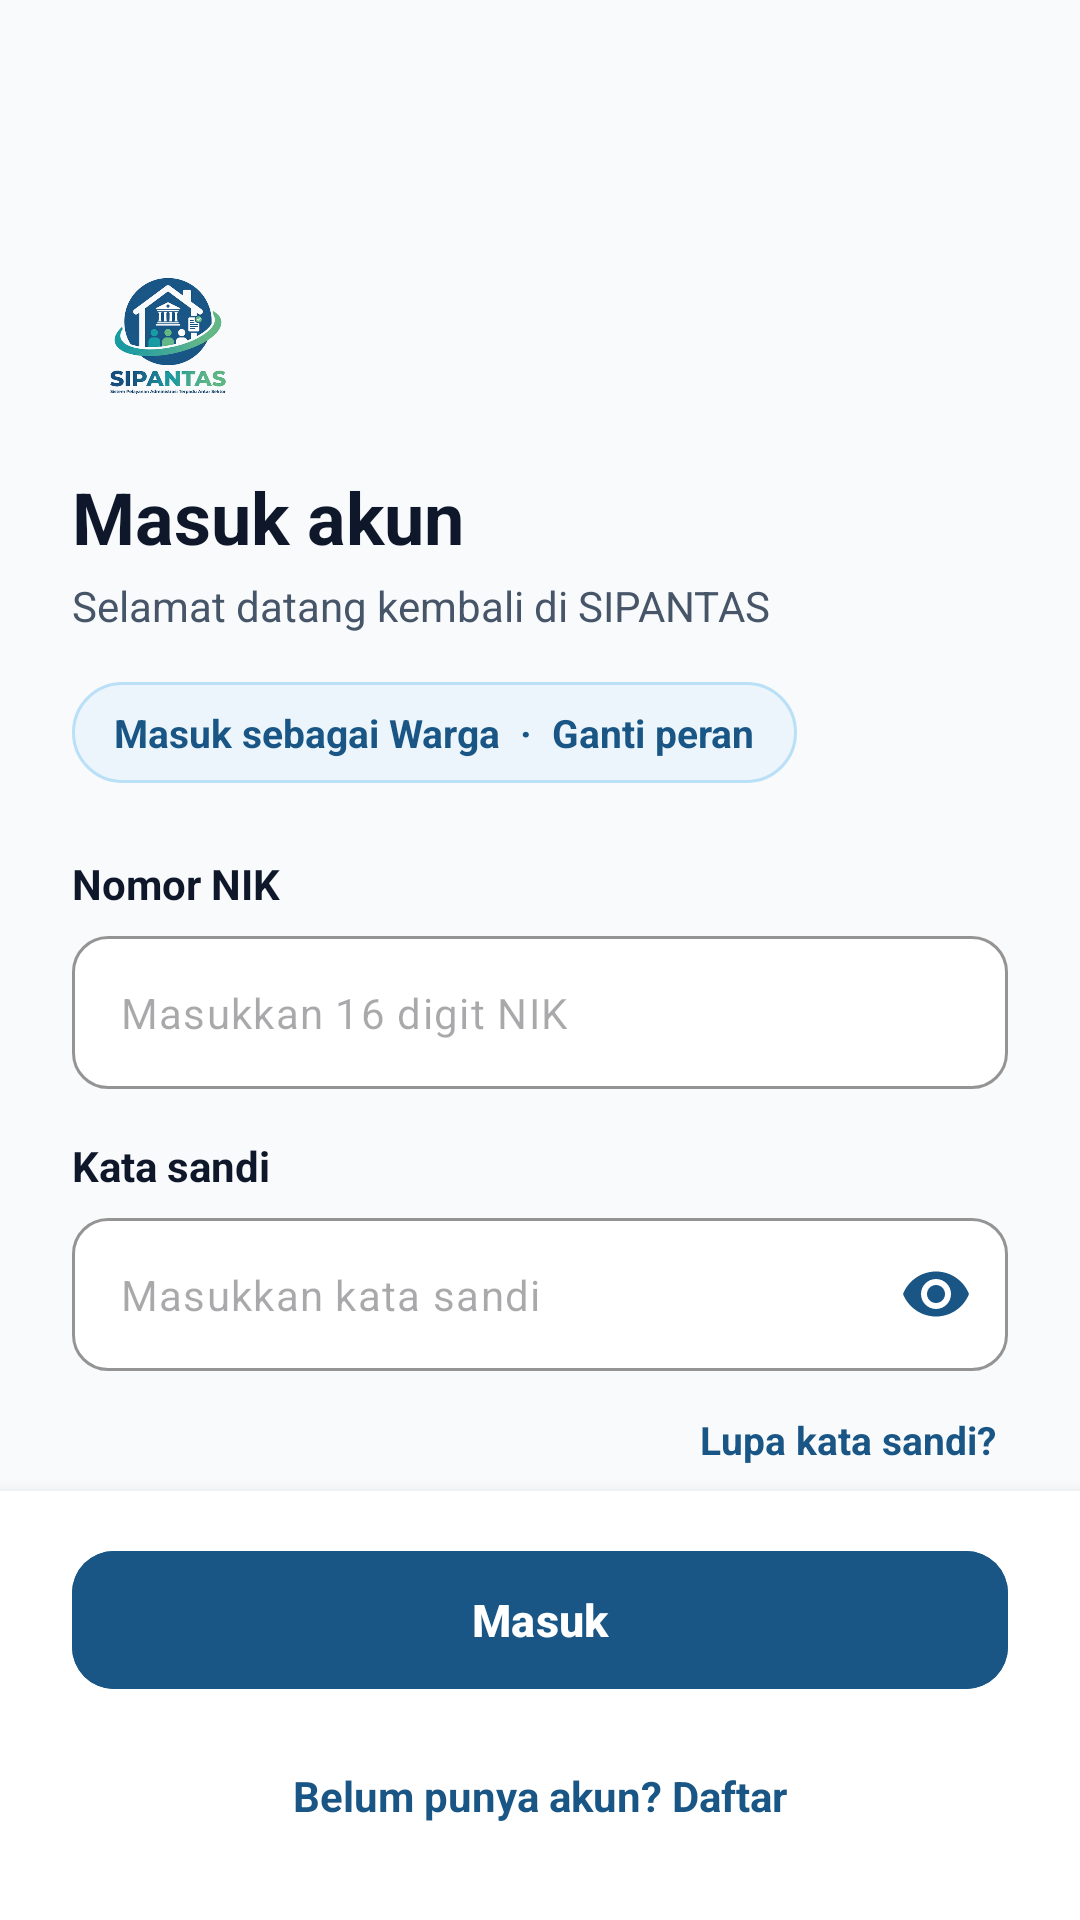

Here is an Android app screen rendered from its layout file. Give the layout XML and the strings, colors and styles it references.
<!-- AndroidManifest.xml: application theme Theme.SIPANTAS -->
<!-- res/layout/activity_login.xml -->
<?xml version="1.0" encoding="utf-8"?>
<androidx.constraintlayout.widget.ConstraintLayout xmlns:android="http://schemas.android.com/apk/res/android"
    xmlns:app="http://schemas.android.com/apk/res-auto"
    xmlns:tools="http://schemas.android.com/tools"
    android:id="@+id/login_root"
    android:layout_width="match_parent"
    android:layout_height="match_parent"
    android:background="@color/bg_page"
    tools:context=".LoginActivity">

    <androidx.core.widget.NestedScrollView
        android:layout_width="match_parent"
        android:layout_height="0dp"
        android:fillViewport="true"
        app:layout_constraintBottom_toTopOf="@id/bottom_container"
        app:layout_constraintTop_toTopOf="parent">

        <LinearLayout
            android:layout_width="match_parent"
            android:layout_height="wrap_content"
            android:orientation="vertical"
            android:paddingHorizontal="24dp"
            android:paddingTop="28dp"
            android:paddingBottom="24dp">

            <ImageView
                android:id="@+id/btn_back"
                android:layout_width="40dp"
                android:layout_height="40dp"
                android:background="?attr/selectableItemBackgroundBorderless"
                android:contentDescription="Kembali"
                android:padding="8dp"
                android:src="@drawable/ic_arrow_back" />

            <ImageView
                android:id="@+id/iv_login_logo"
                android:layout_width="64dp"
                android:layout_height="64dp"
                android:layout_marginTop="12dp"
                android:contentDescription="Logo SIPANTAS"
                android:src="@drawable/ic_sipantas_logo" />

            <TextView
                android:layout_width="wrap_content"
                android:layout_height="wrap_content"
                android:layout_marginTop="12dp"
                android:text="Masuk akun"
                android:textColor="@color/text_primary"
                android:textSize="24sp"
                android:textStyle="bold" />

            <TextView
                android:layout_width="wrap_content"
                android:layout_height="wrap_content"
                android:layout_marginTop="4dp"
                android:text="Selamat datang kembali di SIPANTAS"
                android:textColor="@color/text_secondary"
                android:textSize="14sp" />

            
            <TextView
                android:id="@+id/tv_role_chip"
                android:layout_width="wrap_content"
                android:layout_height="wrap_content"
                android:layout_marginTop="16dp"
                android:background="@drawable/bg_role_chip"
                android:clickable="true"
                android:focusable="true"
                android:paddingHorizontal="14dp"
                android:paddingVertical="8dp"
                android:text="Masuk sebagai Warga  ·  Ganti peran"
                android:textColor="@color/brand_primary"
                android:textSize="13sp"
                android:textStyle="bold" />

            
            <TextView
                android:layout_width="wrap_content"
                android:layout_height="wrap_content"
                android:layout_marginTop="24dp"
                android:text="Nomor NIK"
                android:textColor="@color/text_primary"
                android:textSize="14sp"
                android:textStyle="bold" />

            <com.google.android.material.textfield.TextInputLayout
                android:layout_width="match_parent"
                android:layout_height="wrap_content"
                android:layout_marginTop="8dp"
                app:boxBackgroundColor="@color/card_bg"
                app:boxCornerRadiusBottomEnd="12dp"
                app:boxCornerRadiusBottomStart="12dp"
                app:boxCornerRadiusTopEnd="12dp"
                app:boxCornerRadiusTopStart="12dp"
                app:boxStrokeColor="@color/brand_primary"
                app:hintEnabled="false">

                <com.google.android.material.textfield.TextInputEditText
                    android:id="@+id/et_identifier"
                    android:layout_width="match_parent"
                    android:layout_height="wrap_content"
                    android:hint="Masukkan 16 digit NIK"
                    android:inputType="number"
                    android:padding="16dp"
                    android:textColor="@color/text_primary"
                    android:textSize="14sp" />
            </com.google.android.material.textfield.TextInputLayout>

            
            <TextView
                android:layout_width="wrap_content"
                android:layout_height="wrap_content"
                android:layout_marginTop="16dp"
                android:text="Kata sandi"
                android:textColor="@color/text_primary"
                android:textSize="14sp"
                android:textStyle="bold" />

            <com.google.android.material.textfield.TextInputLayout
                android:layout_width="match_parent"
                android:layout_height="wrap_content"
                android:layout_marginTop="8dp"
                app:boxBackgroundColor="@color/card_bg"
                app:boxCornerRadiusBottomEnd="12dp"
                app:boxCornerRadiusBottomStart="12dp"
                app:boxCornerRadiusTopEnd="12dp"
                app:boxCornerRadiusTopStart="12dp"
                app:boxStrokeColor="@color/brand_primary"
                app:hintEnabled="false"
                app:endIconMode="password_toggle"
                app:endIconTint="@color/brand_primary">

                <com.google.android.material.textfield.TextInputEditText
                    android:id="@+id/et_password"
                    android:layout_width="match_parent"
                    android:layout_height="wrap_content"
                    android:hint="Masukkan kata sandi"
                    android:inputType="textPassword"
                    android:padding="16dp"
                    android:textColor="@color/text_primary"
                    android:textSize="14sp" />
            </com.google.android.material.textfield.TextInputLayout>

            
            <TextView
                android:id="@+id/tv_forgot_password"
                android:layout_width="wrap_content"
                android:layout_height="wrap_content"
                android:layout_gravity="end"
                android:layout_marginTop="10dp"
                android:padding="4dp"
                android:text="Lupa kata sandi?"
                android:textColor="@color/brand_primary"
                android:textSize="13sp"
                android:textStyle="bold" />

            
            <LinearLayout
                android:layout_width="match_parent"
                android:layout_height="wrap_content"
                android:layout_marginTop="24dp"
                android:background="@drawable/bg_rounded_card"
                android:gravity="center_vertical"
                android:orientation="horizontal"
                android:padding="16dp">

                <ImageView
                    android:layout_width="36dp"
                    android:layout_height="36dp"
                    android:background="@drawable/bg_role_chip"
                    android:padding="8dp"
                    android:src="@drawable/ic_shield_security"
                    app:tint="@color/brand_primary" />

                <LinearLayout
                    android:layout_width="0dp"
                    android:layout_height="wrap_content"
                    android:layout_marginStart="12dp"
                    android:layout_weight="1"
                    android:orientation="vertical">

                    <TextView
                        android:layout_width="wrap_content"
                        android:layout_height="wrap_content"
                        android:text="Akun Anda tetap aman"
                        android:textColor="@color/text_primary"
                        android:textSize="14sp"
                        android:textStyle="bold" />

                    <TextView
                        android:layout_width="wrap_content"
                        android:layout_height="wrap_content"
                        android:layout_marginTop="2dp"
                        android:text="Jangan bagikan kata sandi atau kode verifikasi kepada siapa pun."
                        android:textColor="@color/text_secondary"
                        android:textSize="12sp" />
                </LinearLayout>
            </LinearLayout>

        </LinearLayout>
    </androidx.core.widget.NestedScrollView>

    
    <LinearLayout
        android:id="@+id/bottom_container"
        android:layout_width="match_parent"
        android:layout_height="wrap_content"
        android:background="@color/card_bg"
        android:elevation="8dp"
        android:orientation="vertical"
        android:paddingHorizontal="24dp"
        android:paddingTop="16dp"
        android:paddingBottom="24dp"
        app:layout_constraintBottom_toBottomOf="parent">

        <com.google.android.material.button.MaterialButton
            android:id="@+id/btn_login"
            android:layout_width="match_parent"
            android:layout_height="54dp"
            android:backgroundTint="@color/brand_primary"
            android:text="Masuk"
            android:textColor="@color/white"
            android:textSize="15sp"
            android:textStyle="bold"
            app:cornerRadius="14dp" />

        <TextView
            android:id="@+id/tv_register_link"
            android:layout_width="wrap_content"
            android:layout_height="wrap_content"
            android:layout_gravity="center_horizontal"
            android:layout_marginTop="14dp"
            android:padding="8dp"
            android:text="Belum punya akun? Daftar"
            android:textColor="@color/brand_primary"
            android:textSize="14sp"
            android:textStyle="bold" />
    </LinearLayout>

</androidx.constraintlayout.widget.ConstraintLayout>
<!-- resources referenced by this layout -->
<resources>
  <color name="bg_page">#F8FAFC</color>
  <color name="brand_primary">#195685</color>
  <color name="card_bg">#FFFFFFFF</color>
  <color name="text_primary">#0F172A</color>
  <color name="text_secondary">#475569</color>
  <color name="white">#FFFFFFFF</color>
  <!-- drawable bg_role_chip (drawable) -->
  <?xml version="1.0" encoding="utf-8"?>
  <shape xmlns:android="http://schemas.android.com/apk/res/android"
      android:shape="rectangle">
      <solid android:color="@color/brand_primary_light" />
      <corners android:radius="24dp" />
      <stroke
          android:width="1dp"
          android:color="#B9E0F7" />
  </shape>
  <!-- drawable ic_shield_security (drawable) -->
  <vector xmlns:android="http://schemas.android.com/apk/res/android"
      android:width="24dp"
      android:height="24dp"
      android:viewportWidth="24"
      android:viewportHeight="24">
    <path
        android:fillColor="@color/brand_primary"
        android:pathData="M12,1L3,5v6c0,5.55 3.84,10.74 9,12 5.16,-1.26 9,-6.45 9,-12V5l-9,-4zm-2,16l-4,-4 1.41,-1.41L10,14.17l6.59,-6.59L18,9l-8,8z"/>
  </vector>
  <!-- drawable ic_sipantas_logo: png bitmap (drawable, 228087 bytes) -->
  <style name="Theme.SIPANTAS" parent="Base.Theme.SIPANTAS" />
  <color name="brand_primary_light">#EBF5FB</color>
  <style name="Base.Theme.SIPANTAS" parent="Theme.Material3.DayNight.NoActionBar">
          
          <item name="colorPrimary">@color/brand_primary</item>
          <item name="colorSecondary">@color/brand_primary</item>
          <item name="android:windowBackground">@color/bg_page</item>
          <item name="android:statusBarColor">@color/bg_page</item>
          <item name="android:windowLightStatusBar">true</item>
          <item name="buttonBarNegativeButtonStyle">@style/Widget.SIPANTAS.Button.Text</item>
          <item name="buttonBarPositiveButtonStyle">@style/Widget.SIPANTAS.Button.Text</item>
          <item name="buttonBarNeutralButtonStyle">@style/Widget.SIPANTAS.Button.Text</item>
      </style>
  <style name="Widget.SIPANTAS.Button.Text" parent="Widget.Material3.Button.TextButton">
          <item name="android:textColor">@color/brand_primary</item>
          <item name="rippleColor">@color/brand_primary_light</item>
      </style>
</resources>
